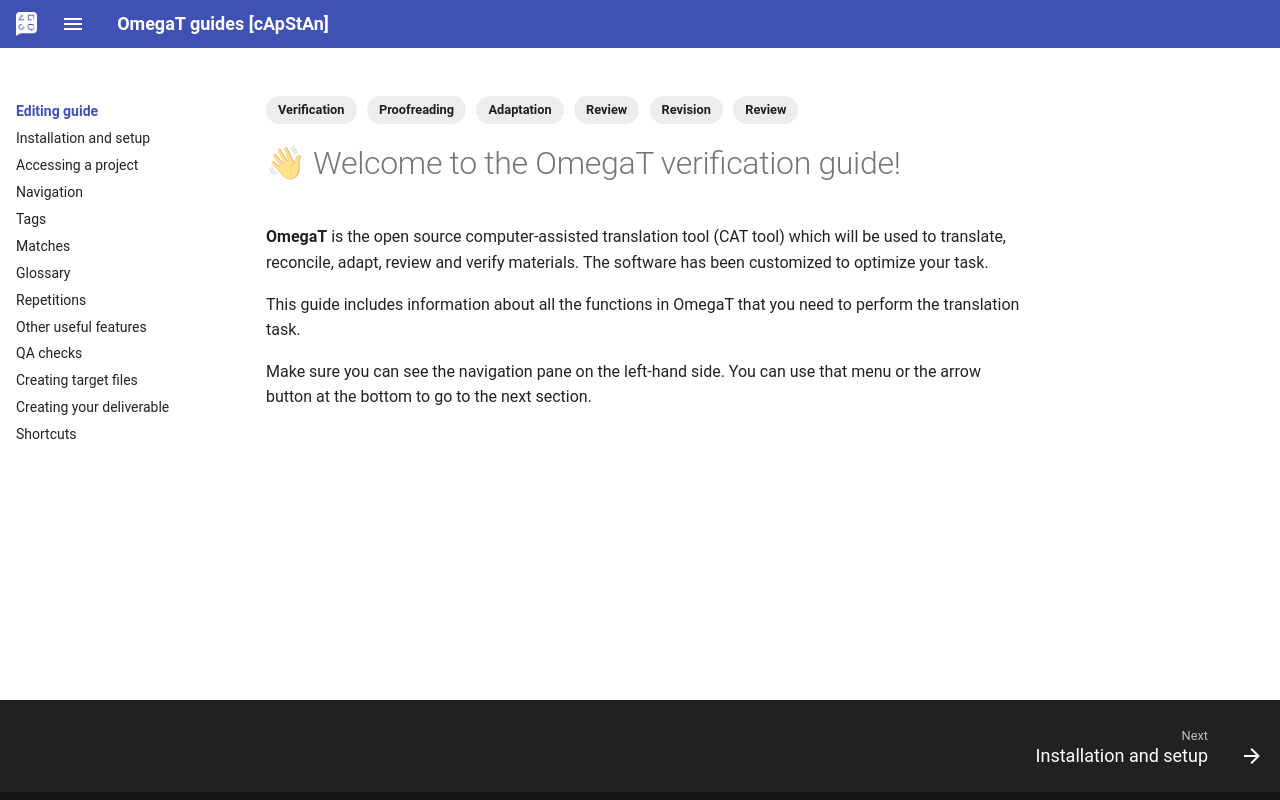

repository: capstanlqc/omegat-guides · page: en/editing/index.html · generator: mkdocs

---
tags:
  - Verification
  - Proofreading
  - Adaptation
  - Review
  - Revision
  - Review
---

<!-- # Editing -->

<style>
a.md-footer__link--prev[aria-label^="Previous:"],
.md-nav__icon
{
  display: none !important;
}
</style>

# 👋 Welcome to the OmegaT verification guide!

<!-- section: omegat intro -->
{% include 'omt-intro.md' %}

This guide includes information about all the functions in OmegaT that you need to perform the translation task. 

Make sure you can see the navigation pane on the left-hand side. You can use that menu or the arrow button at the bottom to go to the next section.

{% include 'abbreviations.md' %}
